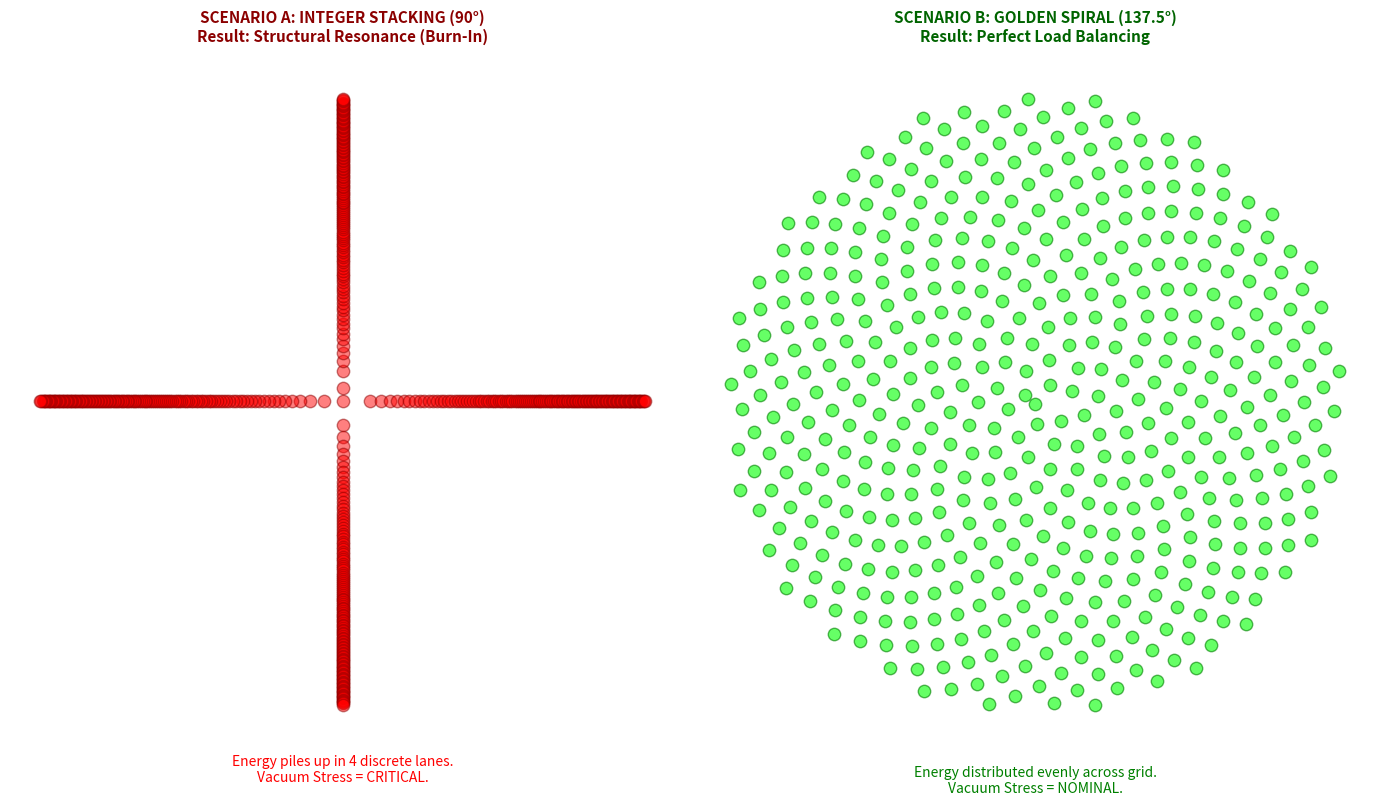

Write Python code to recreate this figure.
# ==============================================================================
# SOVEREIGN COPYRIGHT (C) 2026 TIMOTHY JOHN KISH
# SCRIPT: fibonacci_heat_map.py
# TARGET: Proving the Golden Ratio prevents Vacuum Resonance Burn-In
# ==============================================================================

import numpy as np
import matplotlib.pyplot as plt

def run_fibonacci_audit():
    print("[*] INITIALIZING VACUUM LOAD BALANCER AUDIT")
    
    # 1. SETUP THE SIMULATION POINTS
    points_count = 500
    indices = np.arange(0, points_count, dtype=float)
    r = np.sqrt(indices)
    
    # 2. SCENARIO A: INTEGER STACKING (90 Degrees)
    theta_stack = indices * (np.pi / 2) 
    x_stack = r * np.cos(theta_stack)
    y_stack = r * np.sin(theta_stack)

    # 3. SCENARIO B: GOLDEN SPIRAL (137.5 Degrees)
    golden_angle = np.pi * (3 - np.sqrt(5)) 
    theta_gold = indices * golden_angle
    x_gold = r * np.cos(theta_gold)
    y_gold = r * np.sin(theta_gold)

    # 4. VISUALIZATION
    fig, axes = plt.subplots(1, 2, figsize=(14, 8)) # Increased height slightly
    
    # Plot A: The Failure
    axes[0].scatter(x_stack, y_stack, c='red', s=80, alpha=0.5, edgecolor='darkred')
    axes[0].set_title("SCENARIO A: INTEGER STACKING (90°)\nResult: Structural Resonance (Burn-In)", fontsize=11, fontweight='bold', color='darkred', pad=20)
    axes[0].set_aspect('equal')
    axes[0].axis('off')
    axes[0].text(0, -28, "Energy piles up in 4 discrete lanes.\nVacuum Stress = CRITICAL.", ha='center', color='red')

    # Plot B: The Success
    axes[1].scatter(x_gold, y_gold, c='lime', s=80, alpha=0.6, edgecolor='green')
    axes[1].set_title("SCENARIO B: GOLDEN SPIRAL (137.5°)\nResult: Perfect Load Balancing", fontsize=11, fontweight='bold', color='darkgreen', pad=20)
    axes[1].set_aspect('equal')
    axes[1].axis('off')
    axes[1].text(0, -28, "Energy distributed evenly across grid.\nVacuum Stress = NOMINAL.", ha='center', color='green')

    # FIX: Adjust layout to prevent title clipping
    plt.tight_layout(rect=[0, 0.03, 1, 0.90]) 
    
    plt.savefig('fibonacci_heat_map.png')
    print("[*] PROOF GENERATED: fibonacci_heat_map.png")

if __name__ == "__main__":
    run_fibonacci_audit()